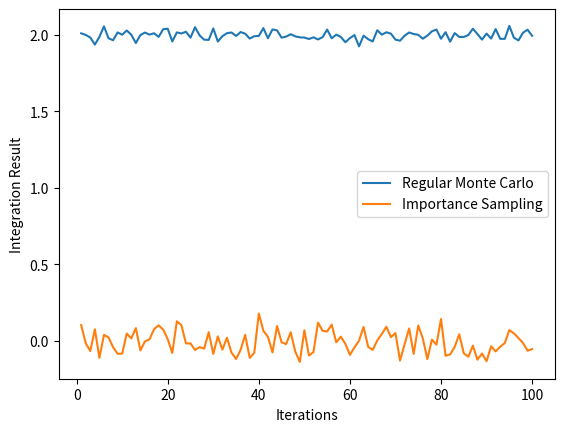

Write Python code to recreate this figure.
import numpy as np
import matplotlib.pyplot as plt

def regular_monte_carlo_integration(f, a, b, num_samples):
    # Generate random samples within the integration range
    x = np.random.uniform(a, b, num_samples)
    # Calculate the function values at the sampled points
    f_values = f(x)
    # Estimate the integral using the mean of the function values
    integral = np.mean(f_values) * (b - a)
    return integral

def importance_sampling_integration(f, g, a, b, num_samples):
    # Generate random samples from the importance distribution
    x = np.random.uniform(a, b, num_samples)
    # Calculate the weights based on the ratio of the target PDF to the importance PDF
    weights = f(x) / g(x)
    # Estimate the integral using the weighted mean of the function values
    integral = np.mean(f(x) / weights) * (b - a)
    return integral

def target_distribution(x):
    # target distribution function
    return np.sin(x)

def importance_distribution(x):
    # importance distribution function
    return np.cos(x)

# Integration range
a = 0
b = np.pi


num_iterations = 100

num_samples = 1000

# Initialize lists to store the integration results
regular_monte_carlo_integrals = []
importance_sampling_integrals = []

# Perform the integration over multiple iterations
for i in range(num_iterations):
    # Regular Monte Carlo integration
    mc_integral = regular_monte_carlo_integration(target_distribution, a, b, num_samples)
    regular_monte_carlo_integrals.append(mc_integral)
    
    # Importance sampling integration
    is_integral = importance_sampling_integration(target_distribution, importance_distribution, a, b, num_samples)
    importance_sampling_integrals.append(is_integral)

# Plotting the results
iterations = range(1, num_iterations + 1)

plt.plot(iterations, regular_monte_carlo_integrals, label='Regular Monte Carlo')
plt.plot(iterations, importance_sampling_integrals, label='Importance Sampling')
plt.xlabel('Iterations')
plt.ylabel('Integration Result')
plt.legend()
plt.show()

